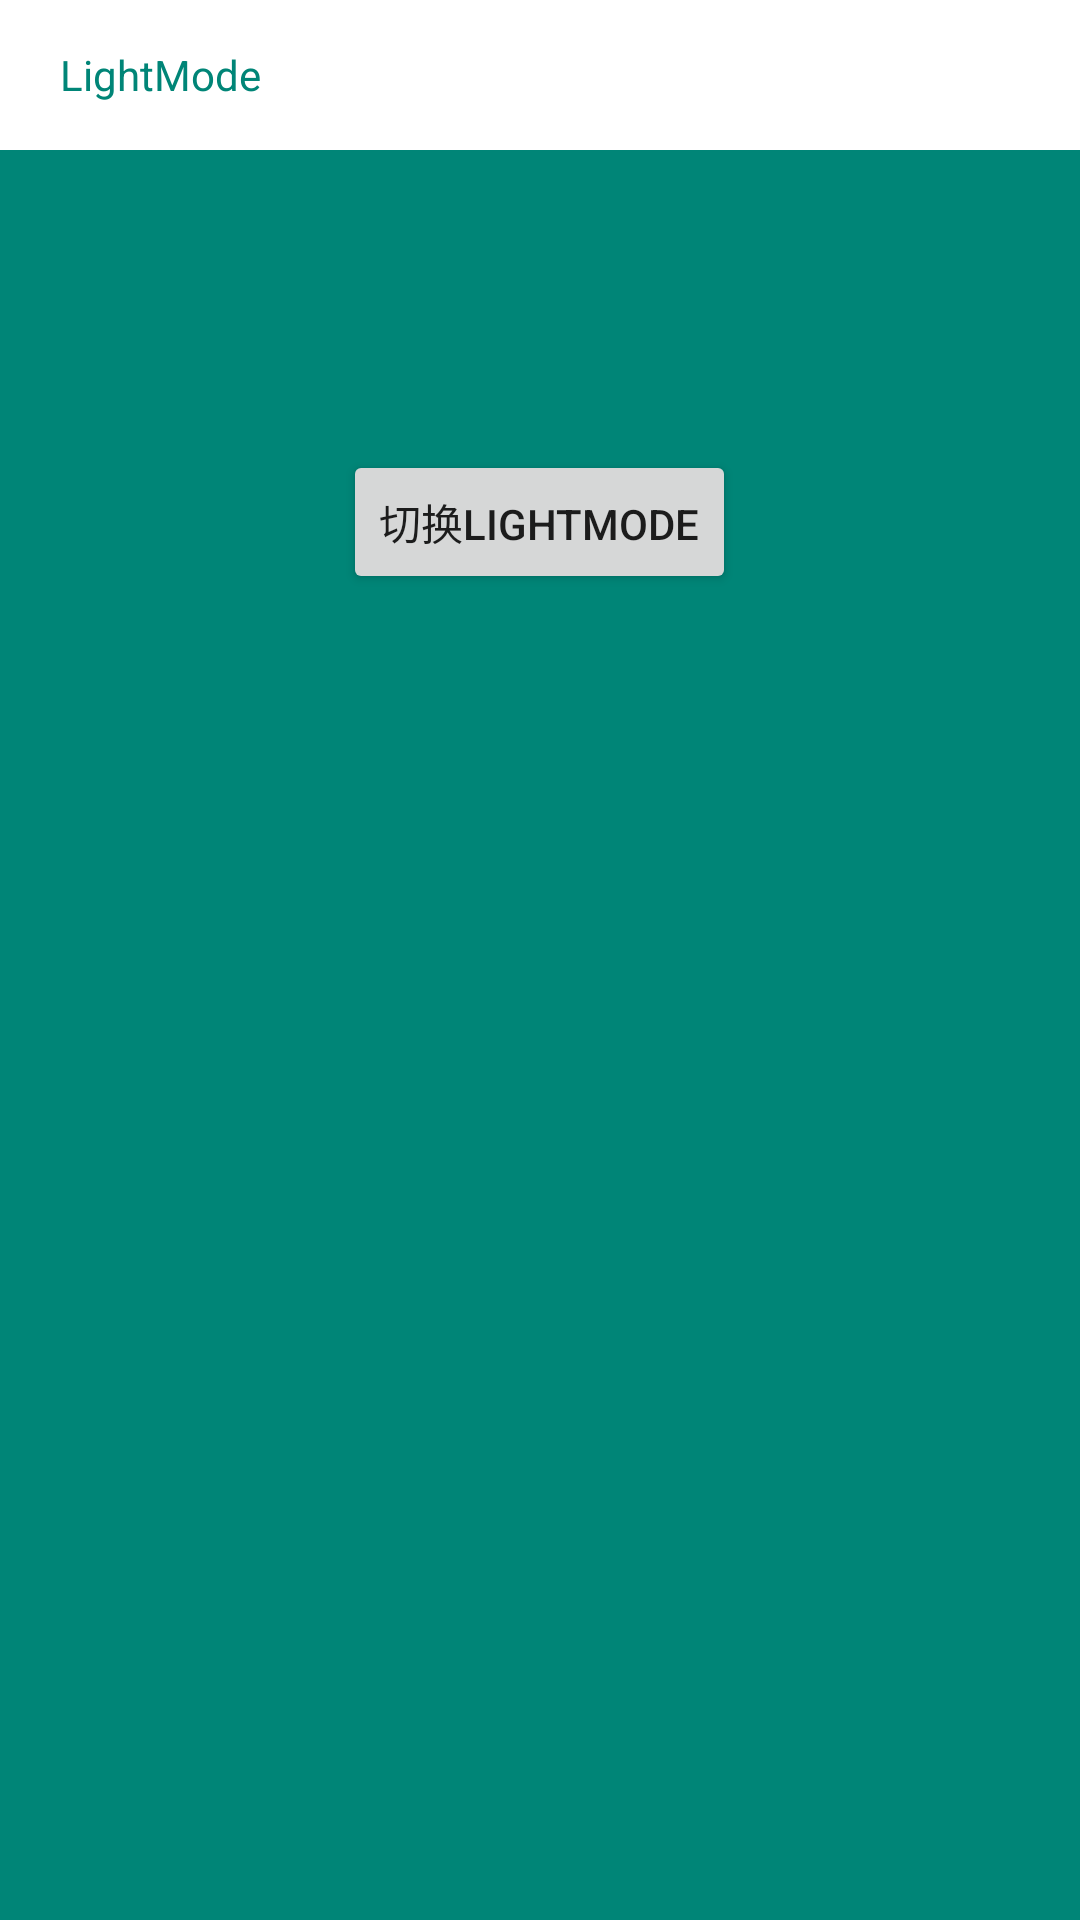

Reconstruct the res/layout file that produces this screen, plus the resources it refers to.
<!-- AndroidManifest.xml: application theme AppTheme -->
<!-- res/layout/fragment_light_mode.xml -->
<?xml version="1.0" encoding="utf-8"?>
<LinearLayout xmlns:android="http://schemas.android.com/apk/res/android"
    xmlns:app="http://schemas.android.com/apk/res-auto"
    android:orientation="vertical"
    android:layout_width="match_parent"
    android:layout_height="match_parent"
    android:background="@color/colorPrimary">
    <LinearLayout android:id="@+id/tool_bar"
        android:layout_width="match_parent"
        android:layout_height="50dp"
        android:orientation="horizontal"
        android:background="@color/white">
        <TextView android:layout_width="wrap_content"
            android:layout_height="wrap_content"
            android:layout_gravity="center_vertical"
            android:layout_marginLeft="20dp"
            android:text="LightMode"
            android:textColor="@color/colorPrimary"/>
    </LinearLayout>

    <android.support.v7.widget.Toolbar
        android:layout_width="match_parent"
        android:layout_height="?actionBarSize"
        app:title="LightMode"
        app:titleTextColor="@color/colorPrimary"
        android:background="@color/white"
        android:visibility="gone"/>

    <Button android:id="@+id/change_mode_btn"
        android:layout_width="wrap_content"
        android:layout_height="wrap_content"
        android:layout_marginTop="100dp"
        android:layout_gravity="center_horizontal"
        android:text="切换LightMode"/>


</LinearLayout>
<!-- resources referenced by this layout -->
<resources>
  <color name="colorPrimary">#008577</color>
  <color name="white">#FFFFFF</color>
  <style name="AppTheme" parent="Theme.AppCompat.Light.NoActionBar">
          
          <item name="colorPrimary">@color/colorPrimary</item>
          <item name="colorPrimaryDark">@color/colorPrimaryDark</item>
          <item name="colorAccent">@color/colorAccent</item>
      </style>
  <color name="colorPrimaryDark">#00574B</color>
  <color name="colorAccent">#D81B60</color>
</resources>
